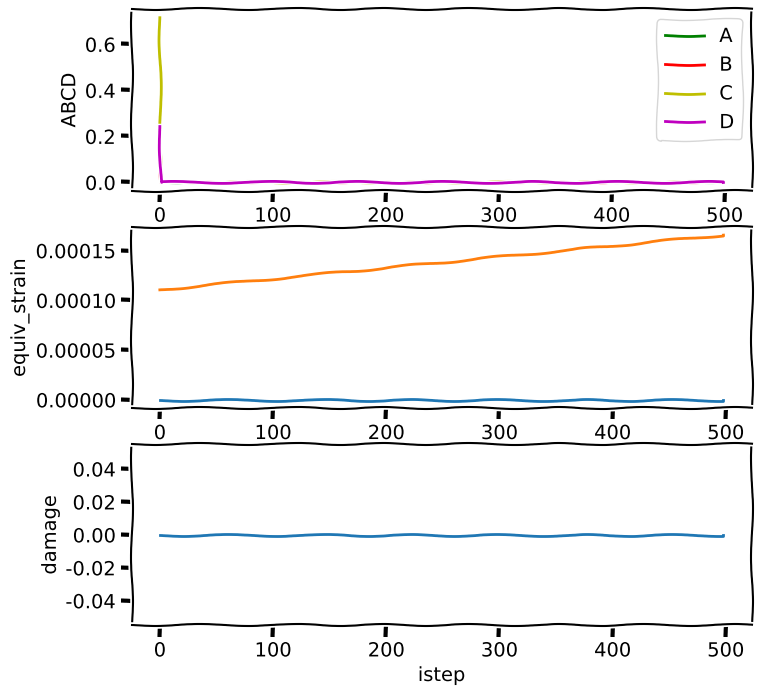

Python code for this plot:
# coding:utf-8
import matplotlib.pyplot as plt
import numpy as np


def force_2_strain(e, mu, f):
    """
    in:
        f is np.array
    out:
        epsilon is np.array
    """
    poisson = np.array([[1, -mu, -mu],
                        [-mu, 1, -mu],
                        [-mu, -mu, 1]])
    strain = np.dot(poisson, f) / e
    return strain


def value_in_function(s, s0):
    """"""
    s1 = s[0]
    s2 = s[1]
    s3 = s[2]
    i1 = np.sum(s)
    j2 = ((s1 - s2) ** 2 + (s1 - s3) ** 2 + (s2 - s3) ** 2) / 6
    f_value = np.zeros(4)
    f_value[0] = j2 / s0 / s0
    f_value[1] = np.sqrt(j2) / s0
    f_value[2] = s1 / s0
    f_value[3] = i1 / s0
    return f_value


def solveABCD(e, mu, ft, fc, s0):
    """"""
    fa = np.zeros((4, 4))
    fb = np.array([1, 1, 1, 1])
    # Uniaxial Tensile
    f_uniaxial_tensile = np.array([ft, 0, 0])
    s_uniaxial_tensile = force_2_strain(e, mu, f_uniaxial_tensile)
    # Uniaxial Compress
    f_uniaxial_compress = np.array([0, 0, -fc])
    s_uniaxial_compress = force_2_strain(e, mu, f_uniaxial_compress)
    # Biaxial Compress
    f_biaxial_compress = np.array([0, -1.28 * fc, -1.28 * fc])
    s_biaxial_compress = force_2_strain(e, mu, f_biaxial_compress)
    # Triaxial Compress
    f_triaxial_compress = np.array([2.7 / np.sqrt(2) * fc - 4 * fc,
                                    2.7 / np.sqrt(2) * fc - 4 * fc,
                                    -2.7 * np.sqrt(2) * fc - 4 * fc])
    s_triaxial_compress = force_2_strain(e, mu, f_triaxial_compress)
    fa[0] = value_in_function(s_uniaxial_tensile, s0)
    fa[1] = value_in_function(s_uniaxial_compress, s0)
    fa[2] = value_in_function(s_biaxial_compress, s0)
    fa[3] = value_in_function(s_triaxial_compress, s0)
    abcd = np.linalg.solve(fa, fb)
    print('{0:10.5e},{1:10.5e},{2:10.5e},{3:10.5e}'.format(fa[0][0], fa[0][1], fa[0][2], fa[0][3]))
    # print('e = {0:10.5e}, ft = {1:10.5e}, s0 = {2:10.5e}'.format(e,ft,s0))
    return abcd


def equiv_strain(ABCD, s):
    s1 = s[0]
    s2 = s[1]
    s3 = s[2]
    a = ABCD[0]
    b = ABCD[1]
    c = ABCD[2]
    d = ABCD[3]
    i1 = np.sum(s)
    j2 = ((s1 - s2) ** 2 + (s1 - s3) ** 2 + (s2 - s3) ** 2) / 6
    fa = 1.0
    fb = -(b * np.sqrt(j2) + c * s1 + d * i1)
    fc = -a * j2
    estrain = (-fb + np.sqrt(fb ** 2 - 4 * fa * fc)) / 2
    estrain = fb ** 2 - 4 * fa * fc
    return estrain


def getdamage(e, ft, es, b, s0):
    if es < s0:
        d = 0
    else:
        d = 1 - np.sqrt(ft / (e * es) * (2 * np.exp(-b * (es - s0)) - np.exp(-2 * b * (es - s0))))
    return d


e = 3.14e10
mu = 1.67e-1
ft = 3.47e6
ct = 0.126
fc = ft / ct
s0 = ft / e
gf = 336
lch = 0.87
bb = 3 / (s0 * (2 * gf * e / lch / ft ** 2 - 1))

maxrange = 500
ABCD = np.zeros((maxrange, 4))
estrain = []
refstrain = []
damage = []
ABCD[0] = solveABCD(e, mu, ft, fc, s0)
f_uniaxial_tensile = np.array([ft, 0, 0])
s_uniaxial_tensile = force_2_strain(e, mu, f_uniaxial_tensile)
f_uniaxial_compress = np.array([0, 0, -fc])
s_uniaxial_compress = force_2_strain(e, mu, f_uniaxial_compress)
ds = s_uniaxial_compress * 0.001
dref = s_uniaxial_tensile * 0.001
de = e
for i in range(maxrange - 1):
    s_uniaxial_compress = np.add(s_uniaxial_compress, ds)
    s_uniaxial_tensile = np.add(s_uniaxial_tensile, dref)
    refstrain.append(s_uniaxial_tensile[0])
    estrain.append(equiv_strain(ABCD[0], s_uniaxial_compress))
    damage.append(getdamage(e, ft, estrain[i], bb, s0))

    ds0 = estrain[i]
    dABCD = solveABCD(e, mu, ft, fc, ds0)
    ABCD[i + 1] = dABCD

with plt.xkcd():
    plt.figure(figsize=(8, 8), dpi=80)
    p1 = plt.subplot(311)
    pa = []
    pb = []
    pc = []
    pd = []
    for dABCD in ABCD:
        pa.append(dABCD[0])
        pb.append(dABCD[1])
        pc.append(dABCD[2])
        pd.append(dABCD[3])
    plta = p1.plot(pa, 'g', label="A", linewidth=2)
    pltb = p1.plot(pb, 'r', label="B", linewidth=2)
    pltc = p1.plot(pc, 'y', label="C", linewidth=2)
    pltd = p1.plot(pd, 'm', label="D", linewidth=2)
    plt.sca(p1)
    plt.xlabel('istep')
    plt.ylabel('ABCD')
    plt.legend(loc=0)

    p2 = plt.subplot(312)
    p2.plot(estrain)
    p2.plot(refstrain)
    plt.sca(p2)
    plt.xlabel('istep')
    plt.ylabel('equiv_strain')

    p3 = plt.subplot(313)
    p3.plot(damage)
    plt.sca(p3)
    plt.xlabel('istep')
    plt.ylabel('damage')

plt.show()
# plt.savefig('VarABCD.png')
# print(ABCD)
